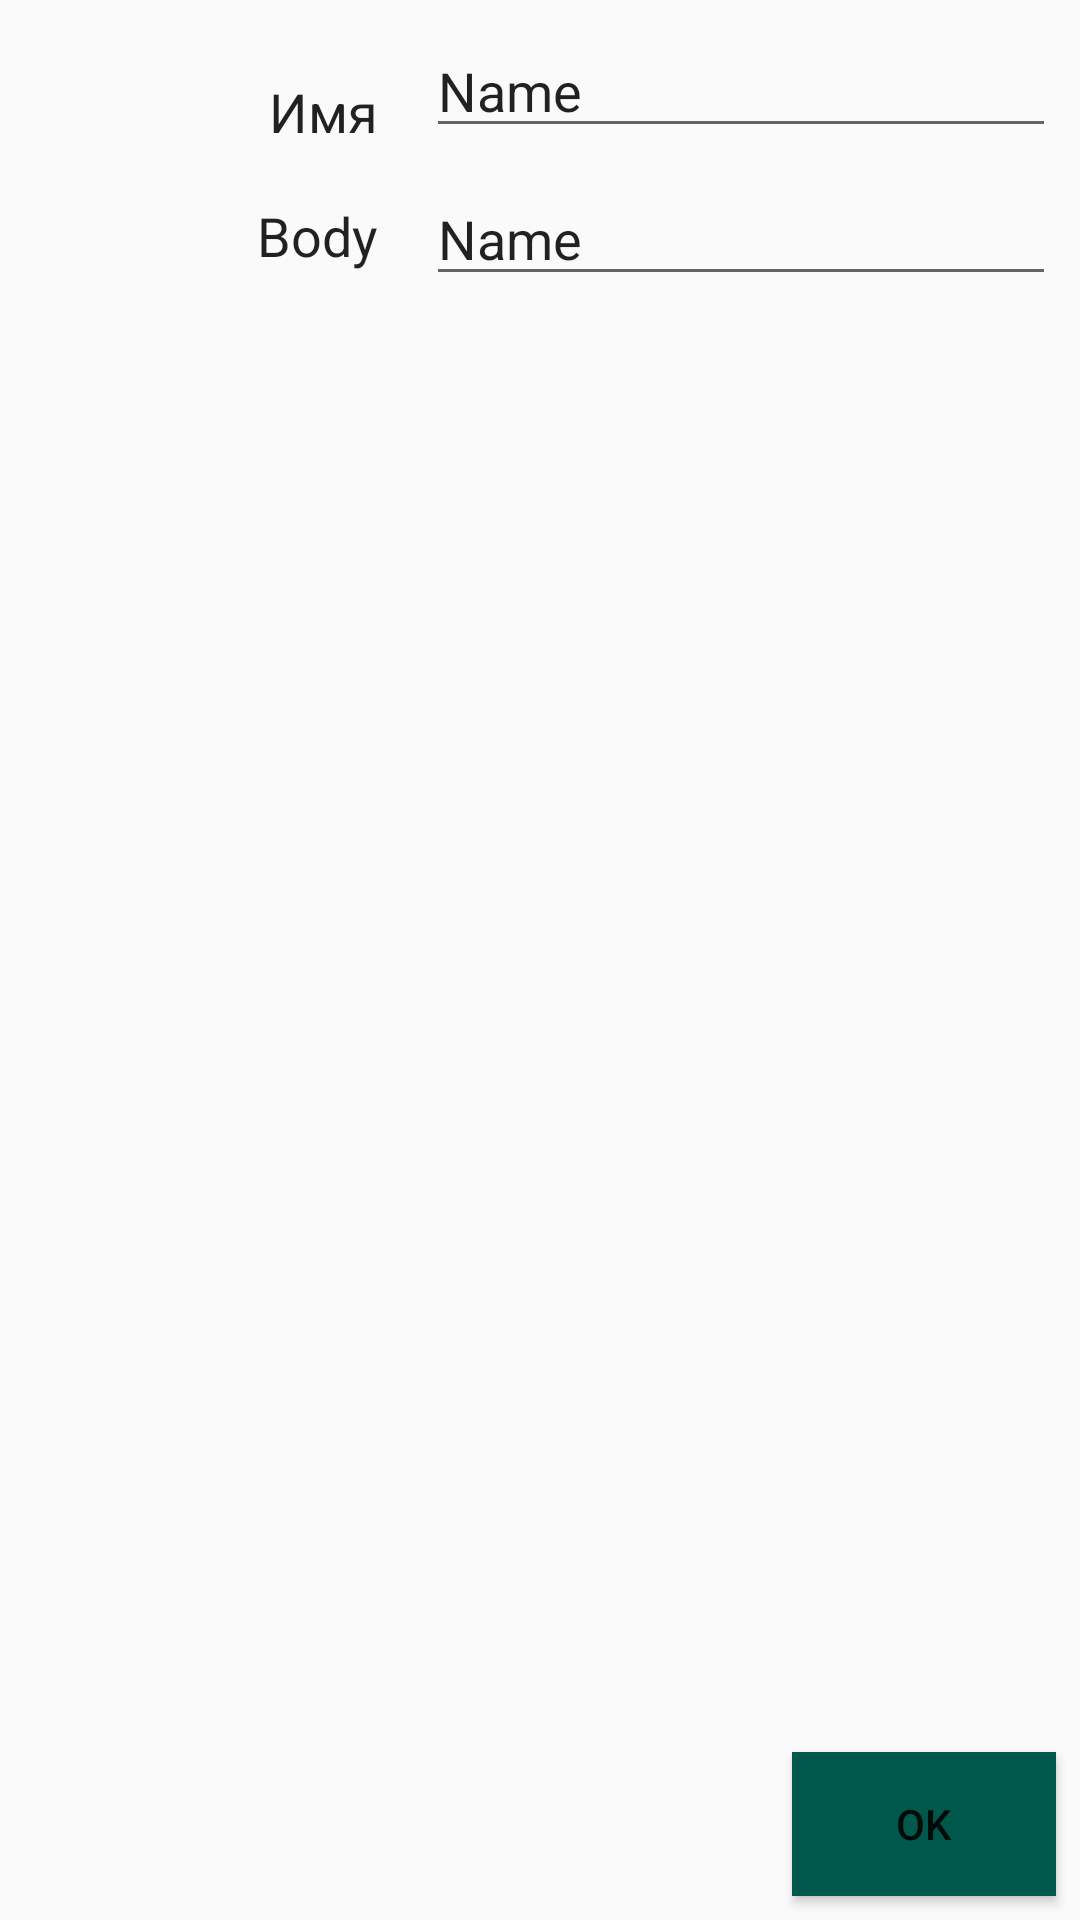

The Android layout XML behind this screen, and the referenced resources:
<!-- AndroidManifest.xml: application theme AppTheme -->
<!-- res/layout/activity_add_event.xml -->
<?xml version="1.0" encoding="utf-8"?>
<android.support.constraint.ConstraintLayout xmlns:android="http://schemas.android.com/apk/res/android"
    xmlns:app="http://schemas.android.com/apk/res-auto"
    xmlns:tools="http://schemas.android.com/tools"
    android:layout_width="match_parent"
    android:layout_height="match_parent"
    tools:context=".AddEventActivity">

    <TextView
        android:id="@+id/textViewEventName"
        android:layout_width="wrap_content"
        android:layout_height="wrap_content"
        android:layout_marginEnd="16dp"
        android:text="@string/name"
        android:textAppearance="@style/TextAppearance.AppCompat.Body1"
        android:textSize="18sp"
        app:layout_constraintBottom_toBottomOf="@+id/editTextEventName"
        app:layout_constraintEnd_toStartOf="@+id/editTextEventName" />

    <EditText
        android:id="@+id/editTextEventName"
        android:layout_width="wrap_content"
        android:layout_height="wrap_content"
        android:layout_marginTop="8dp"
        android:layout_marginEnd="8dp"
        android:ems="10"
        android:inputType="textPersonName"
        android:text="Name"
        app:layout_constraintEnd_toEndOf="parent"
        app:layout_constraintTop_toTopOf="parent"
        android:autofillHints="" />

    <TextView
        android:id="@+id/textViewBody"
        android:layout_width="wrap_content"
        android:layout_height="wrap_content"
        android:layout_marginEnd="16dp"
        android:layout_marginBottom="8dp"
        android:text="@string/textEventBody"
        android:textAppearance="@style/TextAppearance.AppCompat.Body1"
        android:textSize="18sp"
        app:layout_constraintBottom_toBottomOf="@+id/editTextEventBody"
        app:layout_constraintEnd_toStartOf="@+id/editTextEventBody" />

    <EditText
        android:id="@+id/editTextEventBody"
        android:layout_width="wrap_content"
        android:layout_height="wrap_content"
        android:layout_marginTop="8dp"
        android:layout_marginEnd="8dp"
        android:ems="10"
        android:inputType="textPersonName"
        android:text="Name"
        app:layout_constraintEnd_toEndOf="parent"
        app:layout_constraintTop_toBottomOf="@+id/editTextEventName" />

    <Button
        android:id="@+id/buttonOkEvent"
        android:layout_width="wrap_content"
        android:layout_height="wrap_content"
        android:layout_marginEnd="8dp"
        android:layout_marginBottom="8dp"
        android:background="@color/colorPrimaryDark"
        android:text="OK"
        app:layout_constraintBottom_toBottomOf="parent"
        app:layout_constraintEnd_toEndOf="parent" />
</android.support.constraint.ConstraintLayout>
<!-- resources referenced by this layout -->
<resources>
  <color name="colorPrimaryDark">#00574b</color>
  <string name="name">Имя</string>
  <string name="textEventBody">Body</string>
  <style name="AppTheme" parent="Theme.AppCompat.Light.DarkActionBar">
          
          <item name="colorPrimary">@color/colorPrimary</item>
          <item name="colorPrimaryDark">@color/colorPrimaryDark</item>
          <item name="colorAccent">@color/colorAccent</item>
      </style>
  <color name="colorPrimary">#008577</color>
  <color name="colorAccent">#7119b9</color>
</resources>
